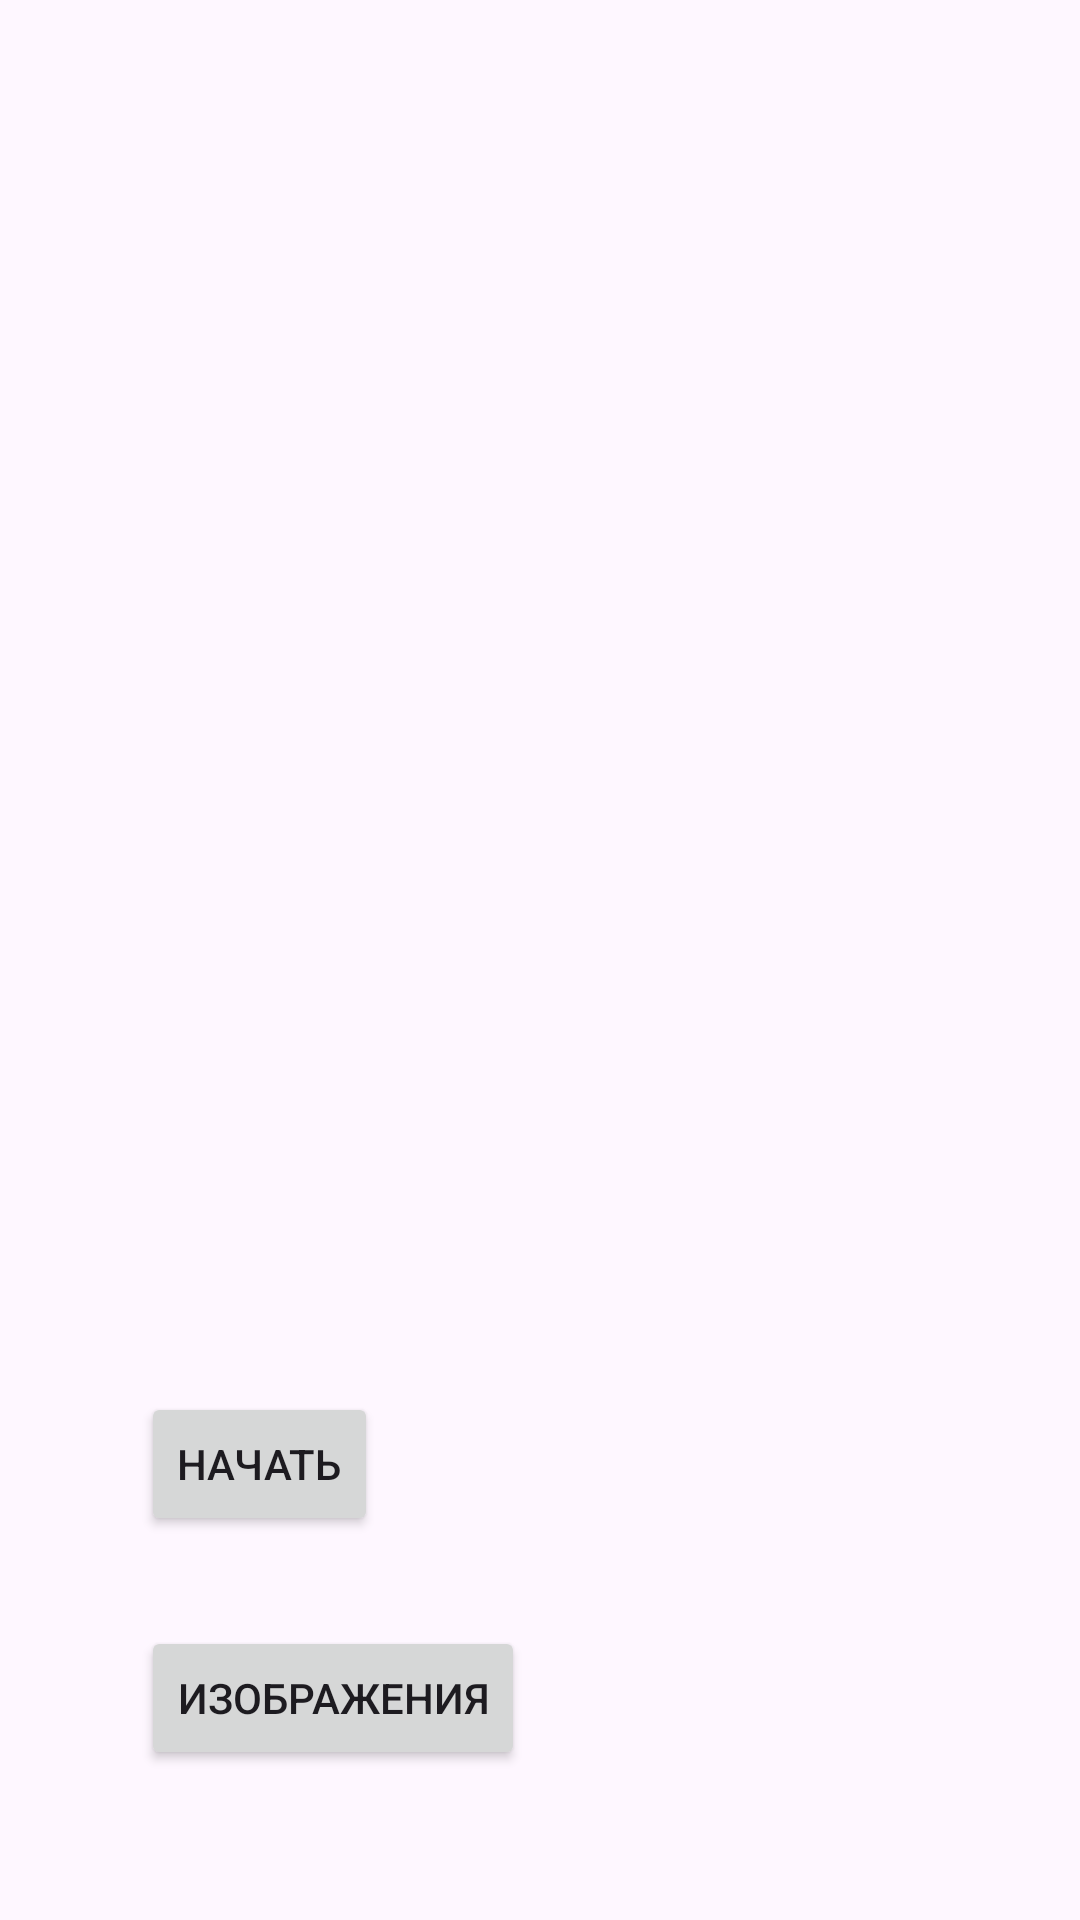

Reconstruct the res/layout file that produces this screen, plus the resources it refers to.
<!-- AndroidManifest.xml: application theme Theme.NovellaHeartsAtADistance -->
<!-- res/layout/activity_entry.xml -->
<?xml version="1.0" encoding="utf-8"?>
<androidx.constraintlayout.widget.ConstraintLayout xmlns:android="http://schemas.android.com/apk/res/android"
    xmlns:app="http://schemas.android.com/apk/res-auto"
    xmlns:tools="http://schemas.android.com/tools"
    android:layout_width="match_parent"
    android:layout_height="match_parent">

    <Button
        android:id="@+id/button"
        style="@style/Widget.AppCompat.Button.Small"
        android:layout_width="wrap_content"
        android:layout_height="wrap_content"
        android:layout_marginStart="20dp"
        android:layout_marginTop="464dp"
        android:text="Начать"
        app:layout_constraintEnd_toEndOf="parent"
        app:layout_constraintHorizontal_bias="0.104"
        app:layout_constraintStart_toStartOf="parent"
        app:layout_constraintTop_toTopOf="parent" />

    <Button
        android:id="@+id/button2"
        style="@style/Widget.AppCompat.Button.Small"
        android:layout_width="wrap_content"
        android:layout_height="wrap_content"
        android:layout_marginStart="16dp"
        android:layout_marginTop="30dp"
        android:text="Изображения"
        app:layout_constraintEnd_toEndOf="@+id/button"
        app:layout_constraintHorizontal_bias="0.25"
        app:layout_constraintStart_toStartOf="@+id/button"
        app:layout_constraintTop_toBottomOf="@+id/button" />
</androidx.constraintlayout.widget.ConstraintLayout>
<!-- resources referenced by this layout -->
<resources>
  <style name="Theme.NovellaHeartsAtADistance" parent="Base.Theme.NovellaHeartsAtADistance" />
  <style name="Base.Theme.NovellaHeartsAtADistance" parent="Theme.Material3.DayNight.NoActionBar">
          
          
      </style>
</resources>
